Photos from the image-classification dataset "images" in the GitHub repository mandeepsharma14/ai-product-quality-control-automation. Its 8 classes are: blister, crack, crooked corner, delamination, good, scratch, thick paint, thin paint.

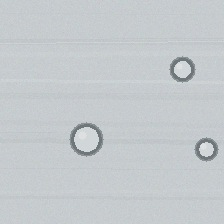
Label: blister

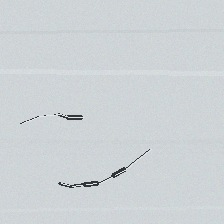
Label: crack

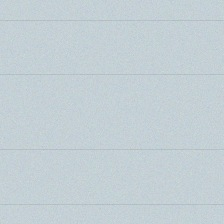
Label: good

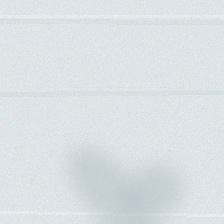
Label: thin paint

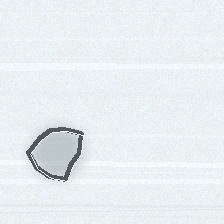
Label: delamination

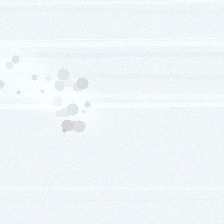
Label: thick paint
